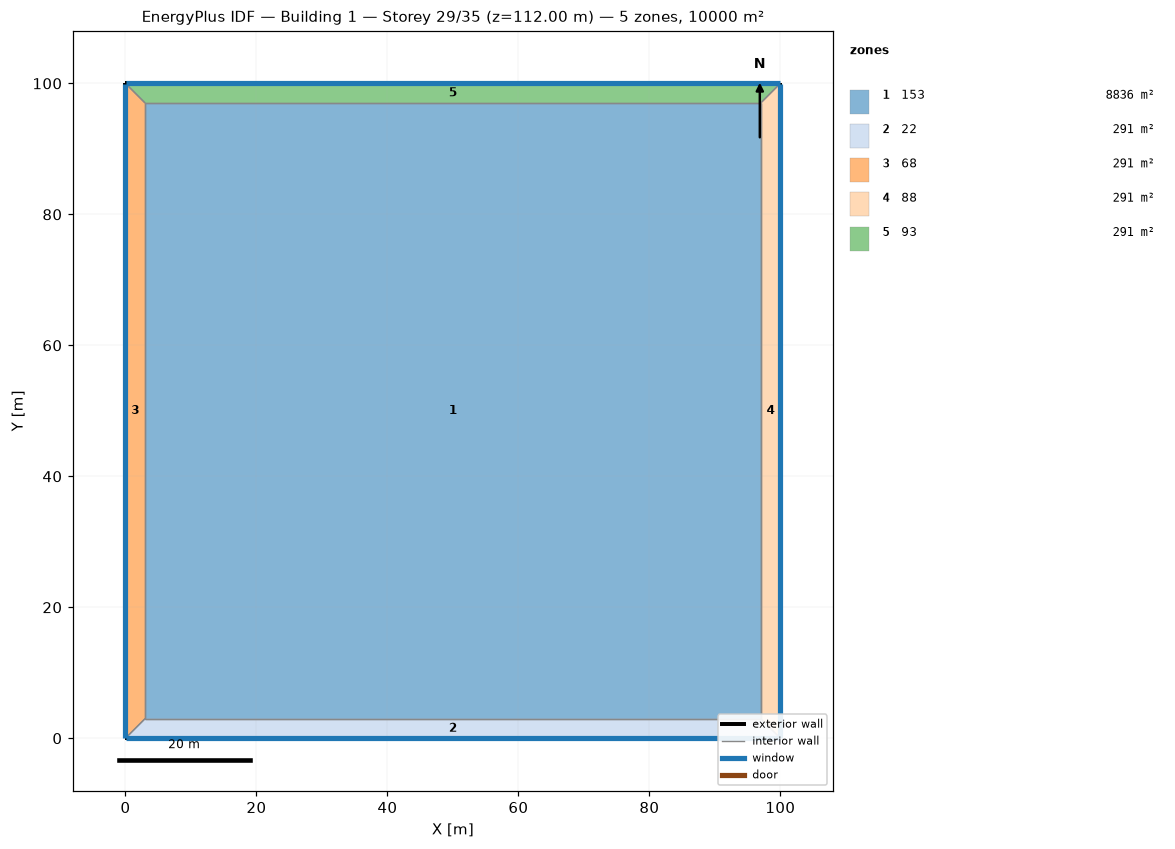
=== STOREY PLAN SPEC (per zone: floor XY polygon, exterior-wall plan segments, windows/doors) ===
zone 1: 153  (8836.0 m²)
  floor: (3.00, 3.00) (3.00, 97.00) (97.00, 97.00) (97.00, 3.00)
  interior walls: 4
zone 2: 22  (291.0 m²)
  floor: (100.00, 0.00) (0.00, 0.00) (3.00, 3.00) (97.00, 3.00)
  exterior wall: (0.00, 0.00) – (100.00, 0.00)  [100.0 m]
    window: (0.03, 0.00) – (99.97, 0.00)  [220.0 m²]
  interior walls: 3
zone 3: 68  (291.0 m²)
  floor: (0.00, 0.00) (0.00, 100.00) (3.00, 97.00) (3.00, 3.00)
  exterior wall: (0.00, 100.00) – (0.00, 0.00)  [100.0 m]
    window: (0.00, 99.97) – (0.00, 0.03)  [220.0 m²]
  interior walls: 3
zone 4: 88  (291.0 m²)
  floor: (100.00, 100.00) (100.00, 0.00) (97.00, 3.00) (97.00, 97.00)
  exterior wall: (100.00, 0.00) – (100.00, 100.00)  [100.0 m]
    window: (100.00, 0.03) – (100.00, 99.97)  [220.0 m²]
  interior walls: 3
zone 5: 93  (291.0 m²)
  floor: (0.00, 100.00) (100.00, 100.00) (97.00, 97.00) (3.00, 97.00)
  exterior wall: (100.00, 100.00) – (0.00, 100.00)  [100.0 m]
    window: (99.97, 100.00) – (0.03, 100.00)  [220.0 m²]
  interior walls: 3

=== DERIVED (storey summary) ===
Building: Building 1
Storey: 29 of 35  (floor level z = 112.00 m)
Storey gross floor area: 10000.0 m²
Zones on this storey: 5
  - 153: floor 8836.0 m²
  - 22: floor 291.0 m²; exterior wall 100.0 m (400.0 m²); 1 window(s) 220.0 m²; WWR 55.0%
  - 68: floor 291.0 m²; exterior wall 100.0 m (400.0 m²); 1 window(s) 220.0 m²; WWR 55.0%
  - 88: floor 291.0 m²; exterior wall 100.0 m (400.0 m²); 1 window(s) 220.0 m²; WWR 55.0%
  - 93: floor 291.0 m²; exterior wall 100.0 m (400.0 m²); 1 window(s) 220.0 m²; WWR 55.0%
Zone adjacency (shared interzone walls):
  - 153 ↔ 22
  - 153 ↔ 68
  - 153 ↔ 88
  - 153 ↔ 93
  - 22 ↔ 68
  - 22 ↔ 88
  - 68 ↔ 93
  - 88 ↔ 93